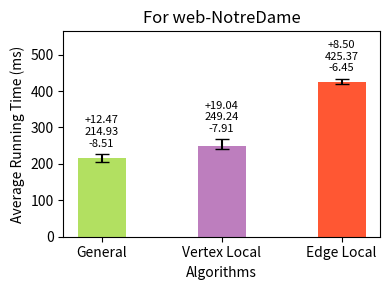

The script that saved this image: (Note: this script raises an exception after producing the figure.)
import os
import matplotlib.pyplot as plt

counting_times = [214.928, 249.237, 425.365]
counting_min = [206.415, 241.323, 418.913]
counting_max = [227.393, 268.276, 433.87]

inputs = ['General', 'Vertex Local', 'Edge Local']
colors = ['#b2e061','#bd7ebe','#ff5733']

bar_width = 0.40
index = range(len(inputs))

fig, ax = plt.subplots(figsize=(4, 3), dpi=100)

alg1_bars = ax.bar(index, counting_times, bar_width, color=colors, label='Counting')

for i, (v, vmin, vmax) in enumerate(zip(counting_times, counting_min, counting_max)):
    ax.errorbar(i, v, yerr=[[v - vmin], [vmax - v]], fmt='', color='black', markersize=5, capsize=5)

ax.set_ylabel('Average Running Time (ms)')
ax.set_xlabel('Algorithms')
ax.set_xticks([i for i in index])
ax.set_xticklabels(inputs)

for i, (v, vmin, vmax) in enumerate(zip(counting_times, counting_min, counting_max)):
    ax.text(i, vmax + 20, f'+{vmax-v:.2f}\n{v:.2f}\n-{v-vmin:.2f}', ha='center', fontsize=8)

ax.set_ylim(top=max(counting_max) * 1.3)

plt.title('For web-NotreDame')
plt.tight_layout()

script_dir = os.path.dirname(os.path.abspath(__file__))
plt.savefig(os.path.join(script_dir, '4cycle_web-NotreDame.png'))

plt.show()
